Run: headless pygame with SDL's dummy video driver; simulated clock (each Clock.tick advances the game by its frame time, no real sleeping); random seed 0; keys injected as events and as key.get_pressed() state; mouse plan: one left click at the window centre at the start of phase 2, then a move to the lower-right quarter at the start of phase 3.
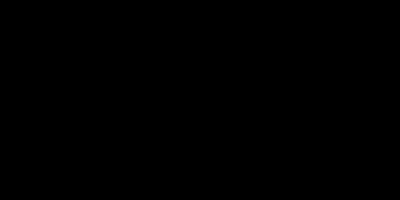
Frame 1 of 4 · flips 1–60 · no input
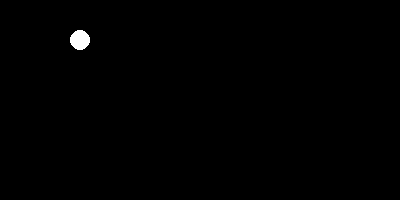
Frame 2 of 4 · flips 61–180 · clicked the window centre · tapped SPACE, RETURN · held RIGHT (→), D
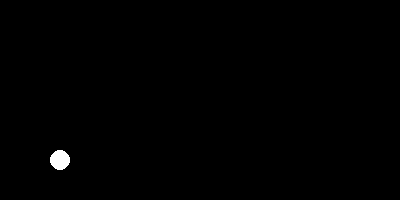
Frame 3 of 4 · flips 181–300 · moved the mouse to the lower-right quarter · held DOWN (↓), S
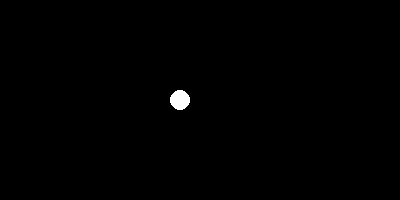
Frame 4 of 4 · flips 301–420 · held LEFT (←), A, UP (↑), W

The pygame program that drew these frames:

import pygame

if __name__ == '__main__':
    size = width, height = 400, 200
    screen = pygame.display.set_mode(size)
    pygame.display.set_caption('Шарики')
    running, radius, circle_pos, speed_circle = True, 10, [], []
    screen.fill('black')
    screen2 = pygame.Surface(screen.get_size())
    while running:
        for event in pygame.event.get():
            screen2 = pygame.Surface(screen.get_size())
            if event.type == pygame.QUIT:
                running = False
            if event.type == pygame.MOUSEBUTTONUP:
                circle_pos.append(list(event.pos))
                speed_circle.append([-1, -1])
        screen2.fill(pygame.Color('black'))
        for i in range(len(circle_pos)):
            for j in range(2):
                if circle_pos[i][j] >= size[j] - radius or circle_pos[i][j] <= radius:
                    speed_circle[i][j] = -speed_circle[i][j]
                circle_pos[i][j] += speed_circle[i][j]
            pygame.draw.circle(screen2, 'white', circle_pos[i], radius)
        screen.blit(screen2, (0, 0))
        pygame.display.flip()
        pygame.time.Clock().tick(100)
    pygame.quit()
